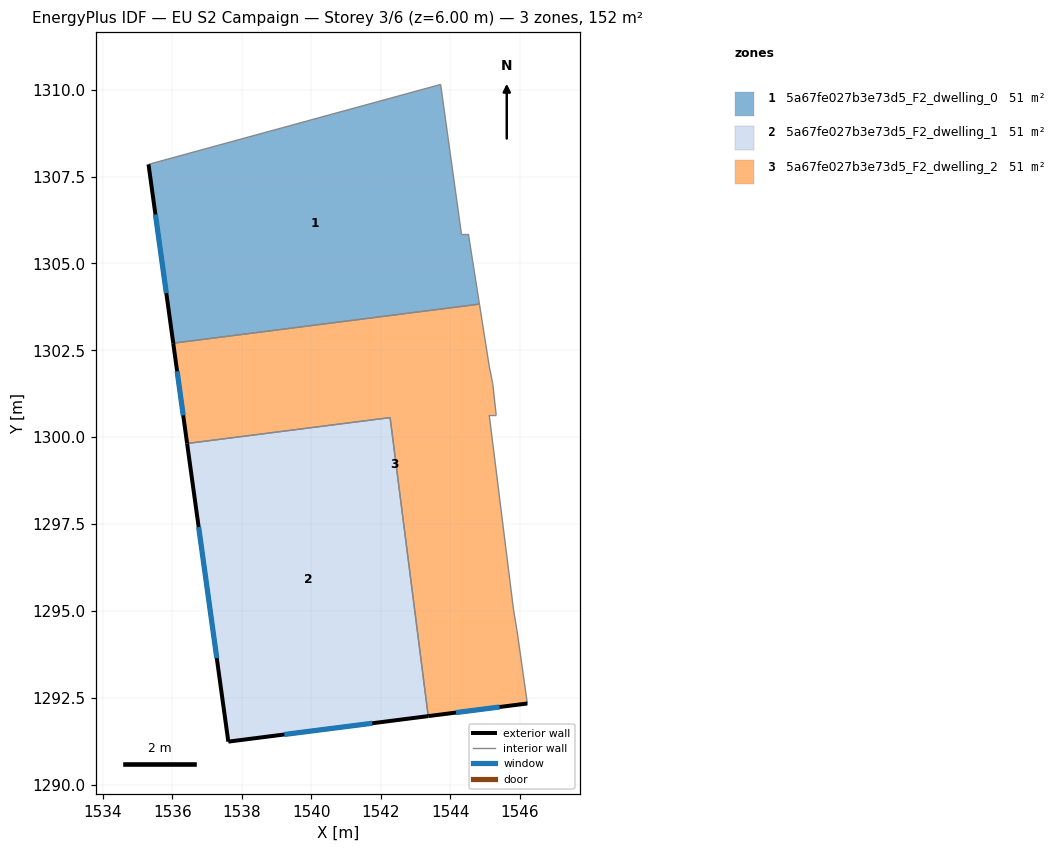
=== STOREY PLAN SPEC (per zone: floor XY polygon, exterior-wall plan segments, windows/doors) ===
zone 1: 5a67fe027b3e73d5_F2_dwelling_0  (50.6 m²)
  floor: (1543.72, 1310.15) (1544.32, 1305.85) (1544.52, 1305.85) (1544.84, 1303.83) (1536.03, 1302.71) (1535.32, 1307.85)
  exterior wall: (1535.32, 1307.85) – (1536.03, 1302.71)  [5.2 m]
    window: (1535.52, 1306.41) – (1535.83, 1304.15)  [3.0 m²]
  interior walls: 5
zone 2: 5a67fe027b3e73d5_F2_dwelling_1  (50.6 m²)
  floor: (1542.27, 1300.56) (1543.37, 1291.97) (1537.61, 1291.24) (1536.43, 1299.82)
  exterior wall: (1536.43, 1299.82) – (1537.61, 1291.24)  [8.7 m]
    window: (1536.76, 1297.42) – (1537.28, 1293.64)  [5.0 m²]
  exterior wall: (1537.61, 1291.24) – (1543.37, 1291.97)  [5.8 m]
    window: (1539.23, 1291.44) – (1541.76, 1291.77)  [3.4 m²]
  interior walls: 2
zone 3: 5a67fe027b3e73d5_F2_dwelling_2  (50.6 m²)
  floor: (1544.84, 1303.83) (1545.12, 1302.04) (1545.22, 1301.54) (1545.32, 1300.64) (1545.12, 1300.64) (1545.82, 1295.04) (1545.92, 1294.44) (1546.22, 1292.34) (1543.37, 1291.97) (1542.27, 1300.56) (1536.43, 1299.82) (1536.03, 1302.71)
  exterior wall: (1536.03, 1302.71) – (1536.43, 1299.82)  [2.9 m]
    window: (1536.14, 1301.90) – (1536.32, 1300.63)  [1.7 m²]
  exterior wall: (1543.37, 1291.97) – (1546.22, 1292.34)  [2.9 m]
    window: (1544.17, 1292.07) – (1545.42, 1292.24)  [1.7 m²]
  interior walls: 10

=== DERIVED (storey summary) ===
Building: EU S2 Campaign
Storey: 3 of 6  (floor level z = 6.00 m)
Storey gross floor area: 151.9 m²
Zones on this storey: 3
  - 5a67fe027b3e73d5_F2_dwelling_0: floor 50.6 m²; exterior wall 5.2 m (15.6 m²); 1 window(s) 3.0 m²; WWR 19.3%
  - 5a67fe027b3e73d5_F2_dwelling_1: floor 50.6 m²; exterior wall 14.5 m (43.4 m²); 2 window(s) 8.4 m²; WWR 19.3%
  - 5a67fe027b3e73d5_F2_dwelling_2: floor 50.6 m²; exterior wall 5.8 m (17.4 m²); 2 window(s) 3.4 m²; WWR 19.3%
Zone adjacency (shared interzone walls):
  - 5a67fe027b3e73d5_F2_dwelling_0 ↔ 5a67fe027b3e73d5_F2_dwelling_2
  - 5a67fe027b3e73d5_F2_dwelling_1 ↔ 5a67fe027b3e73d5_F2_dwelling_2